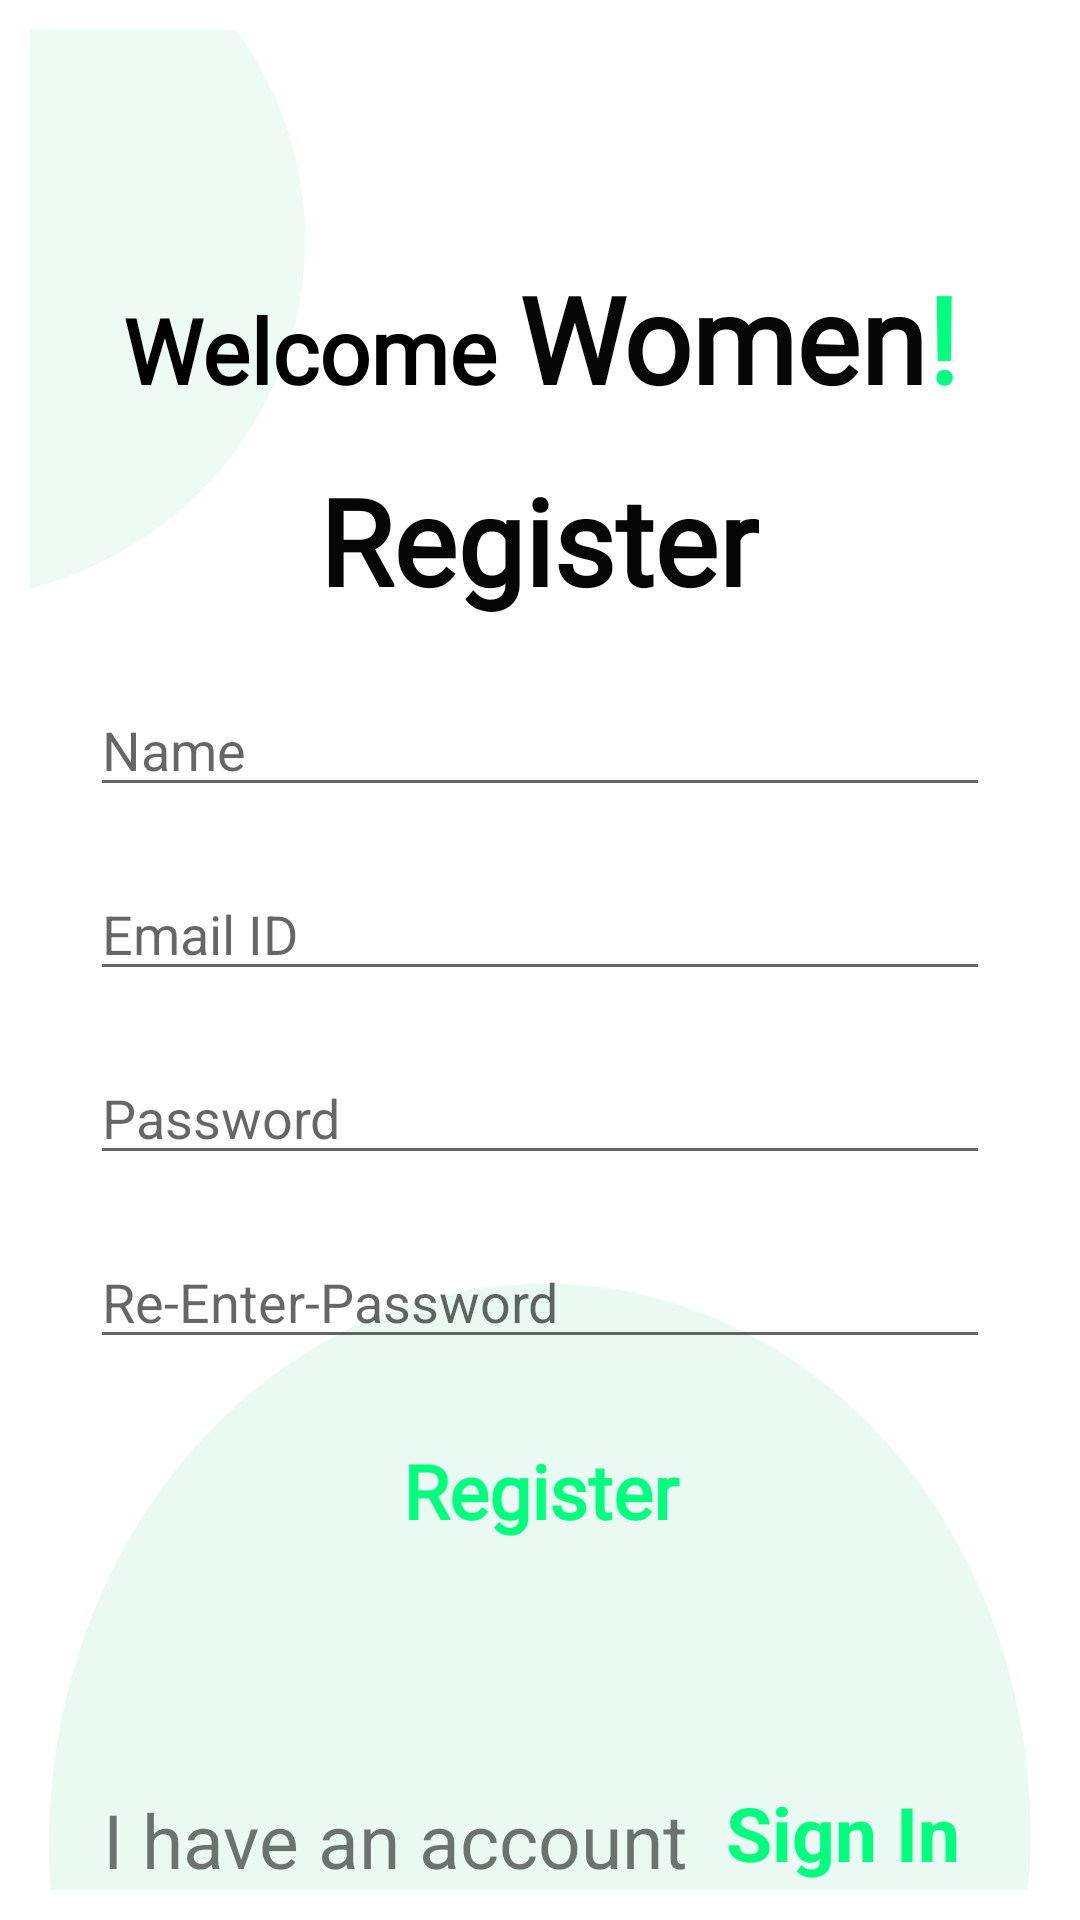

Android layout source for this screen:
<!-- AndroidManifest.xml: application theme Theme.WoSafe -->
<!-- res/layout/fragment_register.xml -->
<?xml version="1.0" encoding="utf-8"?>
<androidx.constraintlayout.widget.ConstraintLayout xmlns:android="http://schemas.android.com/apk/res/android"
    xmlns:app="http://schemas.android.com/apk/res-auto"
    xmlns:tools="http://schemas.android.com/tools"
    android:layout_width="match_parent"
    android:padding="10dp"
    android:layout_height="match_parent">

    <ImageView
        android:id="@+id/imageView3"
        android:layout_width="wrap_content"
        android:layout_height="wrap_content"
        android:layout_marginEnd="244dp"
        android:layout_marginBottom="481dp"
        app:layout_constraintBottom_toBottomOf="parent"
        app:layout_constraintEnd_toEndOf="parent"
        app:layout_constraintTop_toTopOf="parent"
        app:srcCompat="@drawable/ic_cornerdesgin"
        tools:ignore="VectorDrawableCompat" />

    <ImageView
        android:id="@+id/imageView5"
        android:layout_width="wrap_content"
        android:layout_height="wrap_content"
        app:layout_constraintBottom_toBottomOf="@+id/imageView3"
        app:layout_constraintEnd_toEndOf="parent"
        app:layout_constraintHorizontal_bias="0.162"
        app:layout_constraintStart_toStartOf="parent"
        app:layout_constraintTop_toTopOf="parent"
        app:layout_constraintVertical_bias="0.246"
       />

    <LinearLayout
        android:id="@+id/linearLayout"
        android:layout_width="wrap_content"
        android:layout_height="wrap_content"
        app:layout_constraintBottom_toBottomOf="@+id/imageView3"
        app:layout_constraintEnd_toEndOf="parent"
        app:layout_constraintStart_toStartOf="parent"
        app:layout_constraintTop_toBottomOf="@+id/imageView5"
        app:layout_constraintVertical_bias="0.3">

        <TextView
            android:id="@+id/textView"
            android:layout_width="wrap_content"
            android:layout_height="wrap_content"
            android:fontFamily="@font/segoeui"
            android:text="Welcome "
            android:textColor="@color/black"
            android:textSize="30sp"
            android:textStyle="bold"
            tools:layout_editor_absoluteX="74dp"
            tools:layout_editor_absoluteY="147dp" />

        <TextView
            android:id="@+id/textView2"
            android:layout_width="wrap_content"
            android:layout_height="wrap_content"
            android:layout_weight="4"
            android:fontFamily="@font/segoeuibold"
            android:text="Women"
            android:textAllCaps="false"

            android:textColor="#070707"
            android:textSize="40sp"
            android:textStyle="bold" />

        <TextView
            android:id="@+id/textView3"
            android:layout_width="wrap_content"
            android:layout_height="wrap_content"
            android:layout_weight="1"
            android:fontFamily="@font/segoeuibold"
            android:text="!"
            android:textColor="@color/purple_700"
            android:textSize="40sp"
            android:textStyle="bold" />

    </LinearLayout>

    <TextView
        android:id="@+id/textView4"
        android:layout_width="wrap_content"
        android:layout_height="wrap_content"
        android:layout_marginTop="16dp"
        android:fontFamily="@font/segoeuibold"
        android:text="Register"
        android:textColor="#060606"
        android:textSize="40sp"
        android:textStyle="bold"
        app:layout_constraintBottom_toBottomOf="@+id/imageView3"
        app:layout_constraintEnd_toEndOf="parent"
        app:layout_constraintHorizontal_bias="0.498"
        app:layout_constraintStart_toStartOf="parent"
        app:layout_constraintTop_toBottomOf="@+id/linearLayout" />

    <ImageView
        android:id="@+id/imageView4"
        android:layout_width="wrap_content"
        android:layout_height="wrap_content"
        android:layout_marginTop="119dp"
        app:layout_constraintEnd_toEndOf="parent"
        app:layout_constraintStart_toStartOf="parent"
        app:layout_constraintTop_toTopOf="@+id/linearLayout2"
        app:srcCompat="@drawable/ic_lowerdesgin"
        tools:ignore="VectorDrawableCompat" />

    <LinearLayout
        android:id="@+id/linearLayout2"
        android:layout_width="match_parent"
        android:layout_height="wrap_content"
        android:layout_marginTop="1dp"
        android:orientation="vertical"
        android:padding="10dp"
        app:layout_constraintEnd_toEndOf="parent"
        app:layout_constraintStart_toStartOf="parent"
        app:layout_constraintTop_toBottomOf="@+id/textView4">

        <EditText
            android:id="@+id/nameEdt"
            android:layout_width="match_parent"
            android:layout_height="wrap_content"
            android:layout_margin="10dp"
            android:ems="10"
            android:hint="Name"
            android:inputType="textPersonName" />

        <EditText
            android:id="@+id/emailEdt"
            android:layout_width="match_parent"
            android:layout_height="wrap_content"
            android:layout_margin="10dp"
            android:ems="10"
            android:hint="Email ID"
            android:inputType="textPersonName" />

        <EditText
            android:id="@+id/passEdt"
            android:layout_width="match_parent"
            android:layout_height="wrap_content"
            android:layout_margin="10dp"
            android:ems="10"
            android:hint="Password"
            android:inputType="textPersonName"
            android:password="true" />

        <EditText
            android:id="@+id/editTextTextPersonName4"
            android:layout_width="match_parent"
            android:layout_height="wrap_content"
            android:layout_margin="10dp"
            android:ems="10"
            android:hint="Re-Enter-Password"
            android:inputType="textPersonName" />



    </LinearLayout>


    <Button
        android:id="@+id/regBtn"
        android:layout_width="318dp"
        android:layout_height="wrap_content"
        android:background="@drawable/button_bg"
        android:backgroundTint="@color/black"
        android:fontFamily="@font/segoeuibold"
        android:text="Register"

        android:textAllCaps="false"

        android:textColor="@color/purple_700"
        android:textSize="25sp"
        android:textStyle="bold"
        app:layout_constraintEnd_toEndOf="parent"
        app:layout_constraintStart_toStartOf="parent"
        app:layout_constraintTop_toBottomOf="@+id/linearLayout2" />

    <TextView
        android:id="@+id/textView8"
        android:layout_width="wrap_content"
        android:layout_height="wrap_content"
        android:text="I have an account  "
        android:textSize="25sp"
        app:layout_constraintBottom_toBottomOf="parent"
        app:layout_constraintEnd_toStartOf="@+id/regtolog"
        app:layout_constraintHorizontal_bias="0.5"
        app:layout_constraintStart_toEndOf="@+id/imageView4"
        app:layout_constraintTop_toBottomOf="@+id/button2"
        app:layout_constraintVertical_bias="0.492" />

    <TextView
        android:id="@+id/regtolog"
        android:layout_width="84dp"
        android:layout_height="36dp"
        android:text="Sign In"
        android:textColor="@color/purple_700"
        android:textSize="25sp"
        android:textStyle="bold"
        app:layout_constraintBottom_toBottomOf="parent"
        app:layout_constraintEnd_toStartOf="@+id/imageView4"
        app:layout_constraintHorizontal_bias="0.5"
        app:layout_constraintStart_toEndOf="@+id/textView8"
        app:layout_constraintTop_toBottomOf="@+id/button2"
        app:layout_constraintVertical_bias="0.507" />


</androidx.constraintlayout.widget.ConstraintLayout>
<!-- resources referenced by this layout -->
<resources>
  <color name="black">#FF000000</color>
  <color name="purple_700">#00FF7F</color>
  <!-- drawable ic_cornerdesgin (drawable) -->
  <vector xmlns:android="http://schemas.android.com/apk/res/android"
          android:width="256.678dp"
          android:height="250dp"
          android:viewportWidth="256.678"
          android:viewportHeight="250">
          <path
              android:pathData="M4.201,120.618a120.692,124.153 92.007,1 0,248.154 8.694a120.692,124.153 92.007,1 0,-248.154 -8.694z"
              android:strokeAlpha="0.64"
              android:fillColor="#e5f9f0"
              android:fillAlpha="0.64"/>
      </vector>
  <!-- drawable ic_lowerdesgin (drawable) -->
  <vector xmlns:android="http://schemas.android.com/apk/res/android"
      android:width="510.105dp"
      android:height="572.797dp"
      android:viewportWidth="510.105"
      android:viewportHeight="572.797">
      <path
          android:pathData="M9.674,277.722a277.892,245.405 92.007,1 0,490.509 17.185a277.892,245.405 92.007,1 0,-490.509 -17.185z"
          android:strokeAlpha="0.8"
          android:fillColor="#e5f9f0"
          android:fillAlpha="0.8"/>
  </vector>
  <style name="Theme.WoSafe" parent="Theme.MaterialComponents.Light.DarkActionBar">
          
          <item name="colorPrimary">@color/black</item>
          <item name="colorPrimaryVariant">@color/purple_700</item>
          <item name="colorOnPrimary">@color/white</item>
          
          <item name="colorSecondary">@color/teal_200</item>
          <item name="colorSecondaryVariant">@color/teal_700</item>
          <item name="colorOnSecondary">@color/black</item>
          
          <item name="android:statusBarColor" tools:targetApi="l">?attr/colorPrimaryVariant</item>
          
      </style>
  <color name="white">#FFFFFFFF</color>
  <color name="teal_200">#FF03DAC5</color>
  <color name="teal_700">#FF018786</color>
</resources>
